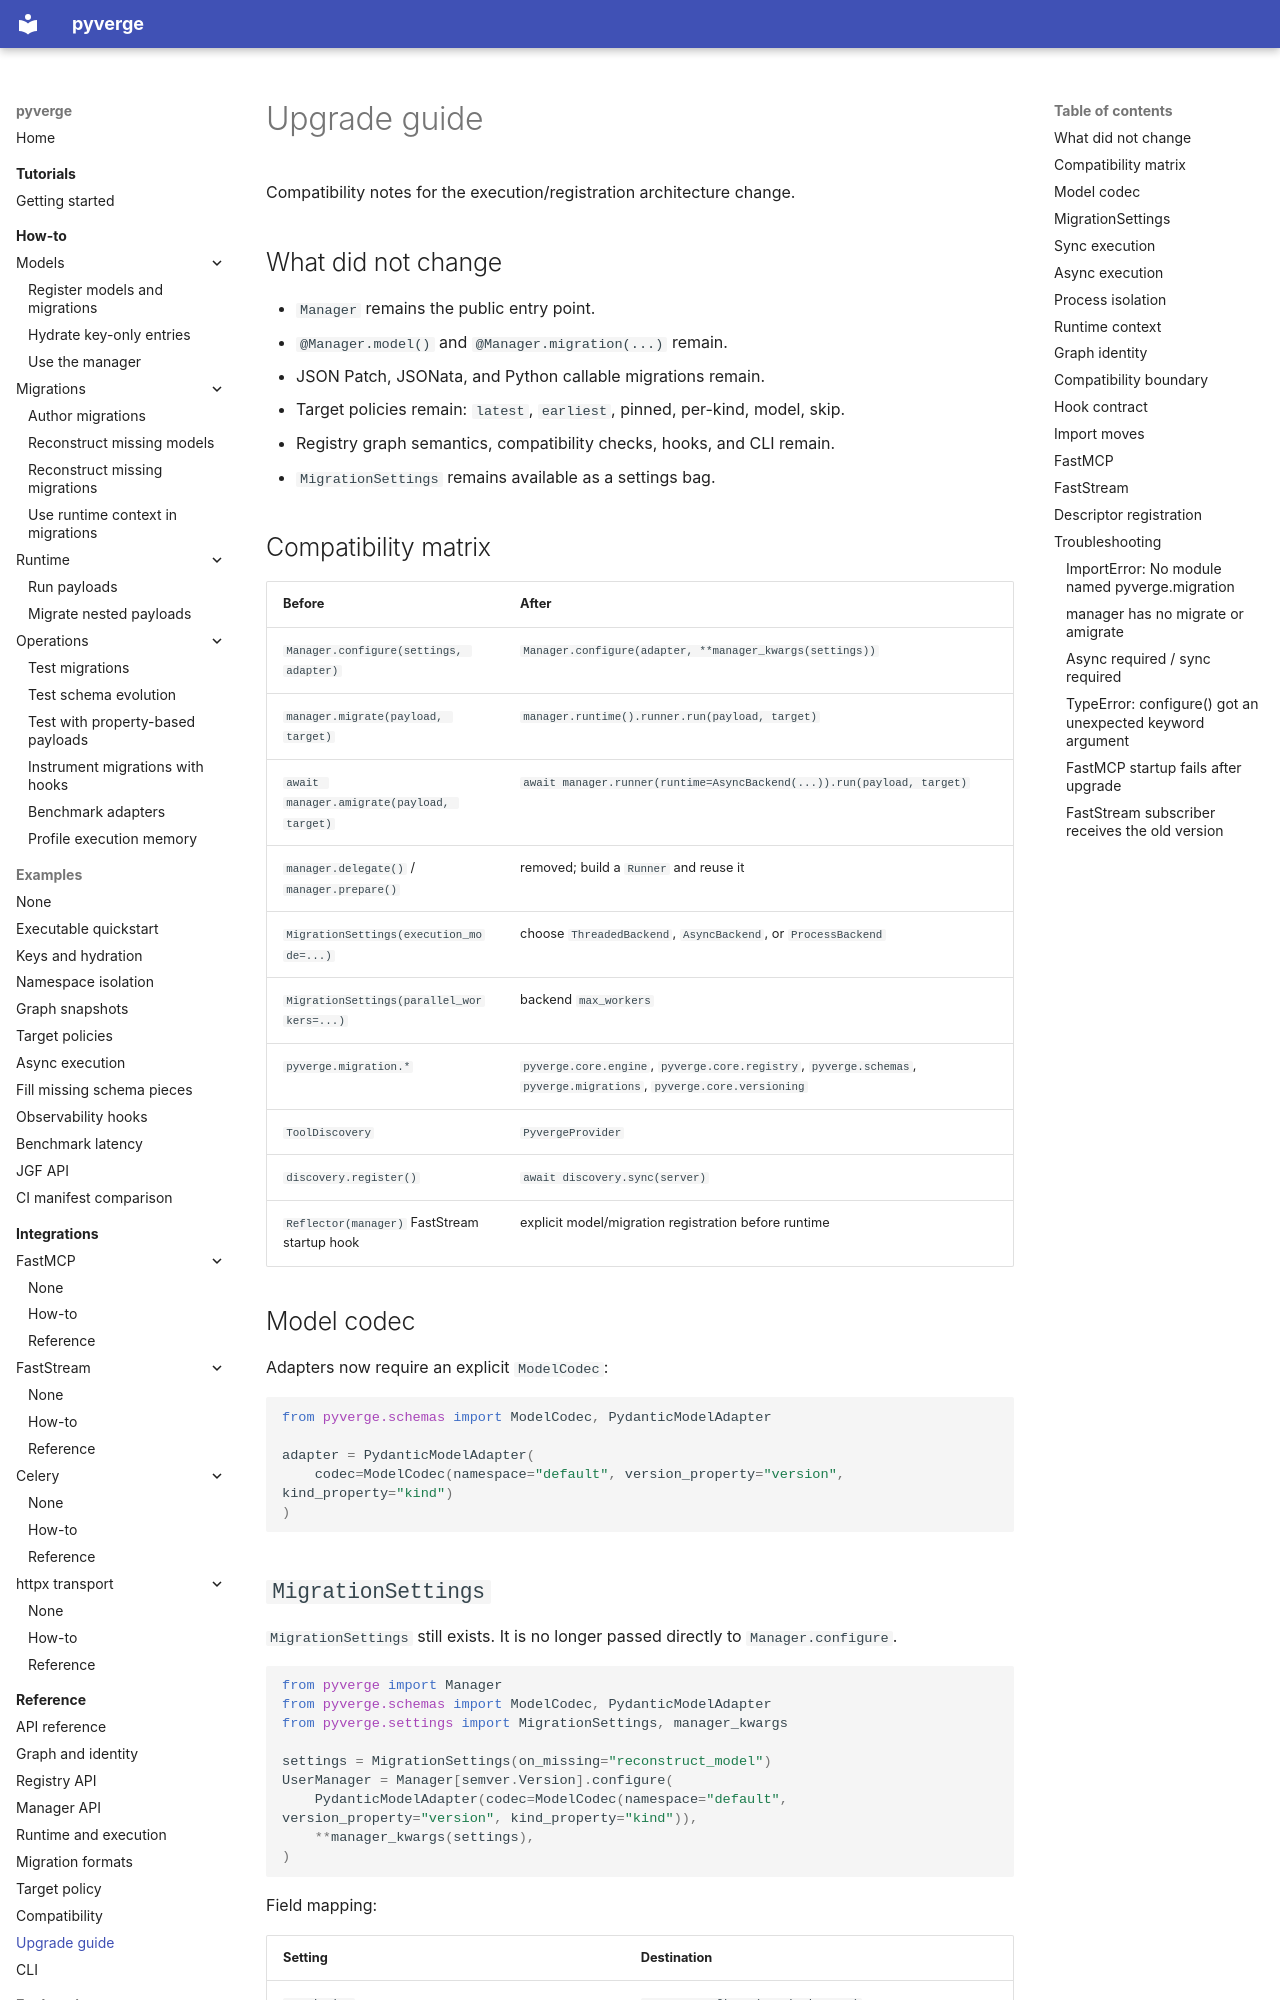

repository: JoHa-HQ/pyverge · page: reference/upgrades/index.html · generator: mkdocs

# Upgrade guide

Compatibility notes for the execution/registration architecture change.

## What did not change

- `Manager` remains the public entry point.
- `@Manager.model()` and `@Manager.migration(...)` remain.
- JSON Patch, JSONata, and Python callable migrations remain.
- Target policies remain: `latest`, `earliest`, pinned, per-kind, model, skip.
- Registry graph semantics, compatibility checks, hooks, and CLI remain.
- `MigrationSettings` remains available as a settings bag.

## Compatibility matrix

| Before | After |
| --- | --- |
| `Manager.configure(settings, adapter)` | `Manager.configure(adapter, **manager_kwargs(settings))` |
| `manager.migrate(payload, target)` | `manager.runtime().runner.run(payload, target)` |
| `await manager.amigrate(payload, target)` | `await manager.runner(runtime=AsyncBackend(...)).run(payload, target)` |
| `manager.delegate()` / `manager.prepare()` | removed; build a `Runner` and reuse it |
| `MigrationSettings(execution_mode=...)` | choose `ThreadedBackend`, `AsyncBackend`, or `ProcessBackend` |
| `MigrationSettings(parallel_workers=...)` | backend `max_workers` |
| `pyverge.migration.*` | `pyverge.core.engine`, `pyverge.core.registry`, `pyverge.schemas`, `pyverge.migrations`, `pyverge.core.versioning` |
| `ToolDiscovery` | `PyvergeProvider` |
| `discovery.register()` | `await discovery.sync(server)` |
| `Reflector(manager)` FastStream startup hook | explicit model/migration registration before runtime |

## Model codec

Adapters now require an explicit `ModelCodec`:

```python
from pyverge.schemas import ModelCodec, PydanticModelAdapter

adapter = PydanticModelAdapter(
    codec=ModelCodec(namespace="default", version_property="version", kind_property="kind")
)
```
